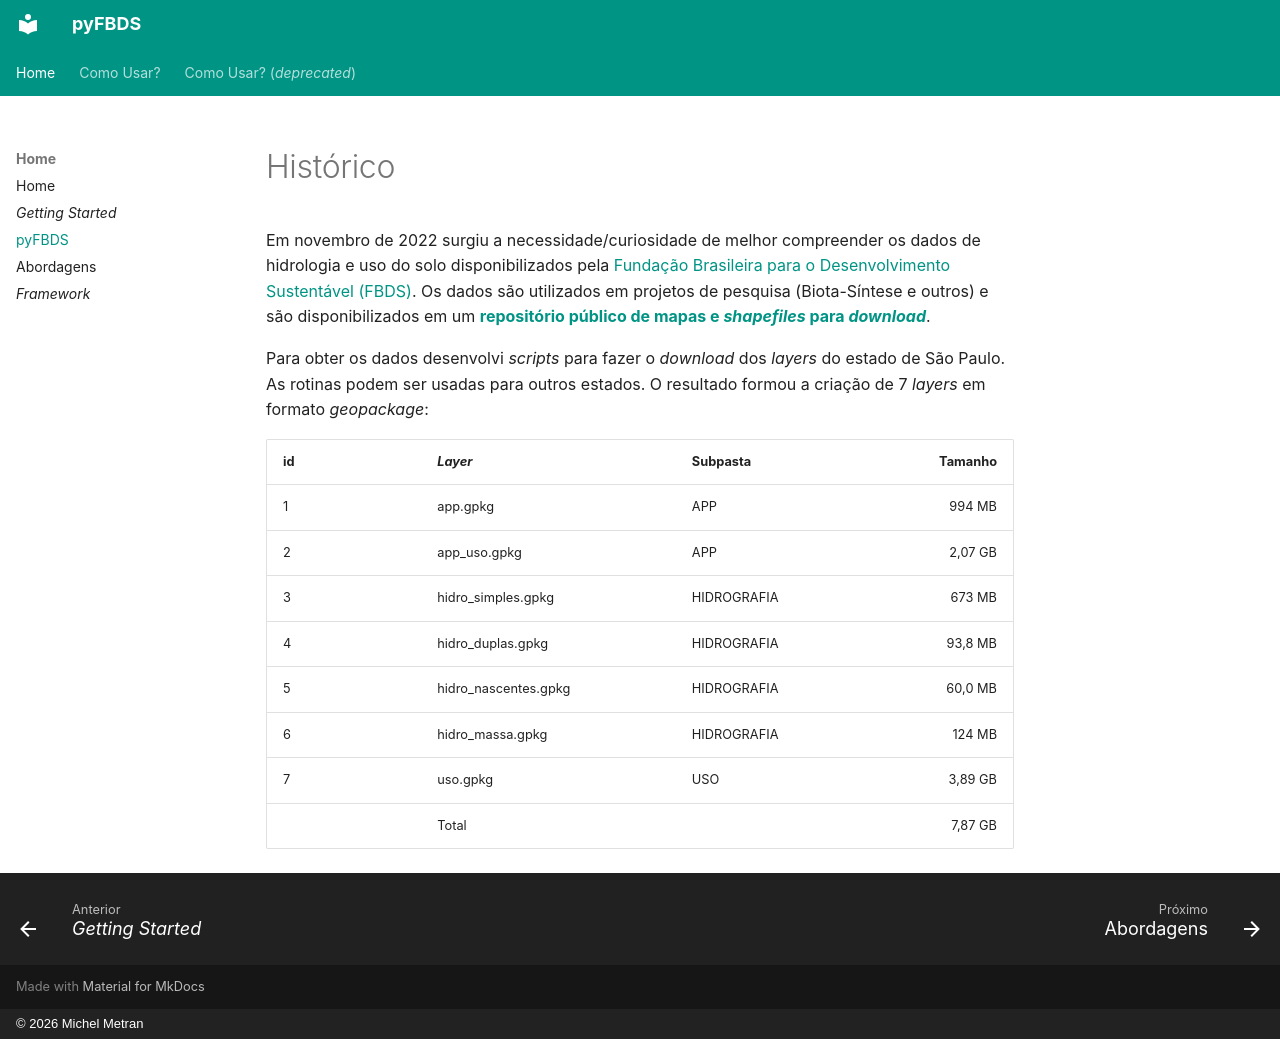

repository: open-geodata/pyFBDS · page: pages/historico/index.html · generator: mkdocs · copyright: © 2026 Michel Metran

# Histórico

Em novembro de 2022 surgiu a necessidade/curiosidade de melhor compreender os dados de hidrologia e uso do solo disponibilizados pela [Fundação Brasileira para o Desenvolvimento Sustentável (FBDS)](https://www.fbds.org.br). Os dados são utilizados em projetos de pesquisa (Biota-Síntese e outros) e são disponibilizados em um [**repositório público de mapas e _shapefiles_ para _download_**](https://geo.fbds.org.br/).

Para obter os dados desenvolvi _scripts_ para fazer o _download_ dos _layers_ do estado de São Paulo. As rotinas podem ser usadas para outros estados. O resultado formou a criação de 7 _layers_ em formato _geopackage_:

| id  | _Layer_              | Subpasta    | Tamanho |
| :-- | :------------------- | :---------- | ------: |
| 1   | app.gpkg             | APP         |  994 MB |
| 2   | app_uso.gpkg         | APP         | 2,07 GB |
| 3   | hidro_simples.gpkg   | HIDROGRAFIA |  673 MB |
| 4   | hidro_duplas.gpkg    | HIDROGRAFIA | 93,8 MB |
| 5   | hidro_nascentes.gpkg | HIDROGRAFIA | 60,0 MB |
| 6   | hidro_massa.gpkg     | HIDROGRAFIA |  124 MB |
| 7   | uso.gpkg             | USO         | 3,89 GB |
|     | Total                |             | 7,87 GB |
